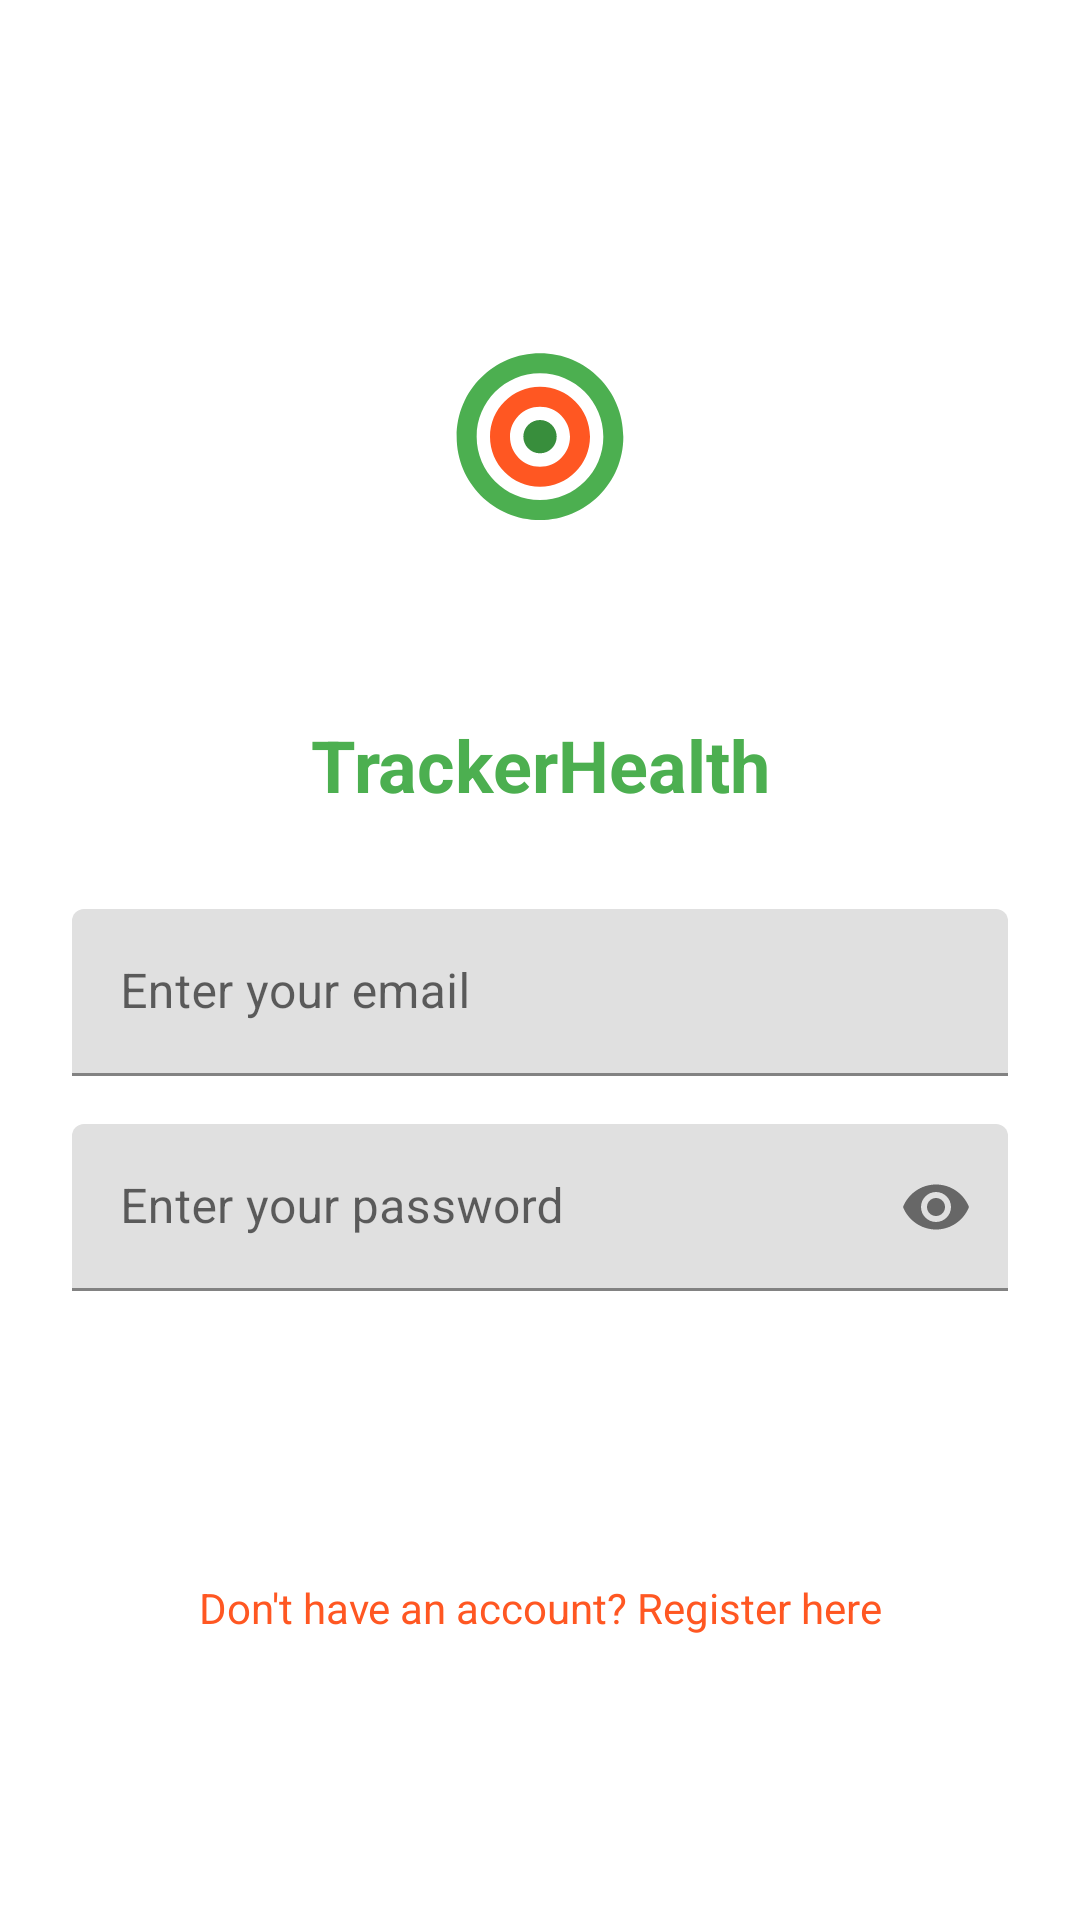

Produce the Android XML layout that renders to this screen, including the resource entries it uses.
<!-- AndroidManifest.xml: application theme Theme.TrackerHealth -->
<!-- res/layout/activity_login.xml -->
<?xml version="1.0" encoding="utf-8"?>
<androidx.constraintlayout.widget.ConstraintLayout xmlns:android="http://schemas.android.com/apk/res/android"
    xmlns:app="http://schemas.android.com/apk/res-auto"
    android:layout_width="match_parent"
    android:layout_height="match_parent">

    <LinearLayout
        android:layout_width="match_parent"
        android:layout_height="match_parent"
        android:gravity="center"
        android:orientation="vertical"
        android:padding="24dp">

        <ImageView
            android:id="@+id/logo_image"
            android:layout_width="120dp"
            android:layout_height="120dp"
            android:layout_marginBottom="32dp"
            android:contentDescription="@string/app_logo"
            android:src="@drawable/logo" />

        <TextView
            android:layout_width="match_parent"
            android:layout_height="wrap_content"
            android:layout_marginBottom="32dp"
            android:gravity="center"
            android:text="@string/app_name"
            android:textColor="@color/primary"
            android:textSize="24sp"
            android:textStyle="bold" />

        <com.google.android.material.textfield.TextInputLayout
            android:layout_width="match_parent"
            android:layout_height="wrap_content"
            android:layout_marginBottom="16dp">

            <EditText
                android:id="@+id/email_input"
                android:layout_width="match_parent"
                android:layout_height="wrap_content"
                android:hint="@string/email_hint"
                android:inputType="textEmailAddress" />
        </com.google.android.material.textfield.TextInputLayout>

        <com.google.android.material.textfield.TextInputLayout
            android:layout_width="match_parent"
            android:layout_height="wrap_content"
            android:layout_marginBottom="24dp"
            app:passwordToggleEnabled="true">

            <EditText
                android:id="@+id/password_input"
                android:layout_width="match_parent"
                android:layout_height="wrap_content"
                android:hint="@string/password_hint"
                android:inputType="textPassword" />
        </com.google.android.material.textfield.TextInputLayout>

        <Button
            android:id="@+id/login_button"
            style="@style/PrimaryButton"
            android:layout_width="match_parent"
            android:layout_height="wrap_content"
            android:layout_marginBottom="16dp"
            android:text="@string/login_button" />

        <TextView
            android:id="@+id/register_link"
            android:layout_width="match_parent"
            android:layout_height="wrap_content"
            android:gravity="center"
            android:padding="8dp"
            android:text="@string/register_prompt"
            android:textColor="@color/accent" />

    </LinearLayout>
</androidx.constraintlayout.widget.ConstraintLayout>
<!-- resources referenced by this layout -->
<resources>
  <color name="accent">#FF5722</color>
  <color name="primary">#4CAF50</color>
  <!-- drawable logo (drawable) -->
  <?xml version="1.0" encoding="utf-8"?>
  <vector xmlns:android="http://schemas.android.com/apk/res/android"
      android:width="108dp"
      android:height="108dp"
      android:viewportWidth="108"
      android:viewportHeight="108">
      
      <path
          android:fillColor="@color/primary"
          android:pathData="M54,28C40.19,28 29,39.19 29,53C29,66.81 40.19,78 54,78C67.81,78 79,66.81 79,53C79,39.19 67.81,28 54,28ZM54,72C43.52,72 35,63.48 35,53C35,42.52 43.52,34 54,34C64.48,34 73,42.52 73,53C73,63.48 64.48,72 54,72Z" />
      
      <path
          android:fillColor="@color/accent"
          android:pathData="M54,38C45.72,38 39,44.72 39,53C39,61.28 45.72,68 54,68C62.28,68 69,61.28 69,53C69,44.72 62.28,38 54,38ZM54,62C49.03,62 45,57.97 45,53C45,48.03 49.03,44 54,44C58.97,44 63,48.03 63,53C63,57.97 58.97,62 54,62Z" />
      
      <path
          android:fillColor="@color/primary_dark"
          android:pathData="M54,48C51.24,48 49,50.24 49,53C49,55.76 51.24,58 54,58C56.76,58 59,55.76 59,53C59,50.24 56.76,48 54,48Z" />
  </vector>
  <string name="app_logo">App Logo</string>
  <string name="app_name">TrackerHealth</string>
  <string name="email_hint">Enter your email</string>
  <string name="login_button">Login</string>
  <string name="password_hint">Enter your password</string>
  <string name="register_prompt">Don\'t have an account? Register here</string>
  <style name="PrimaryButton">
          <item name="android:background">@drawable/rounded_button_bg</item>
          <item name="android:textColor">@color/white</item>
          <item name="android:textSize">16sp</item>
          <item name="android:paddingStart">20dp</item>
          <item name="android:paddingEnd">20dp</item>
          <item name="android:paddingTop">12dp</item>
          <item name="android:paddingBottom">12dp</item>
          <item name="android:elevation">2dp</item>
      </style>
  <style name="Theme.TrackerHealth" parent="Theme.MaterialComponents.DayNight.DarkActionBar">
          
          <item name="colorPrimary">@color/primary</item>
          <item name="colorPrimaryVariant">@color/primary_dark</item>
          <item name="colorOnPrimary">@color/white</item>
          
          <item name="colorSecondary">@color/accent</item>
          <item name="colorSecondaryVariant">@color/accent_light</item>
          <item name="colorOnSecondary">@color/white</item>
          
          <item name="android:statusBarColor">?attr/colorPrimaryVariant</item>
          
      </style>
  <color name="primary_dark">#388E3C</color>
  <color name="white">#FFFFFF</color>
  <color name="accent_light">#FFCCBC</color>
</resources>
